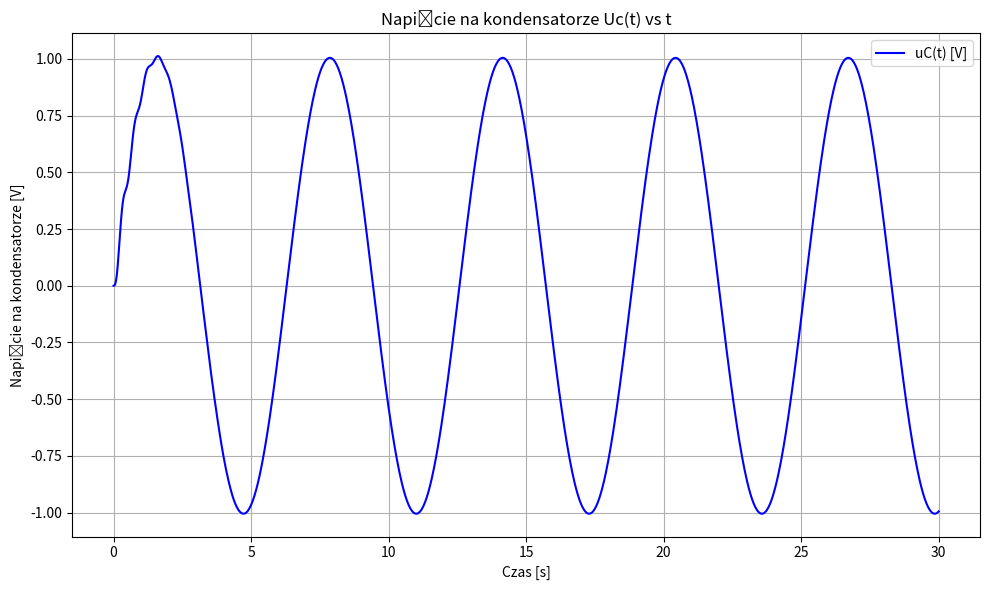
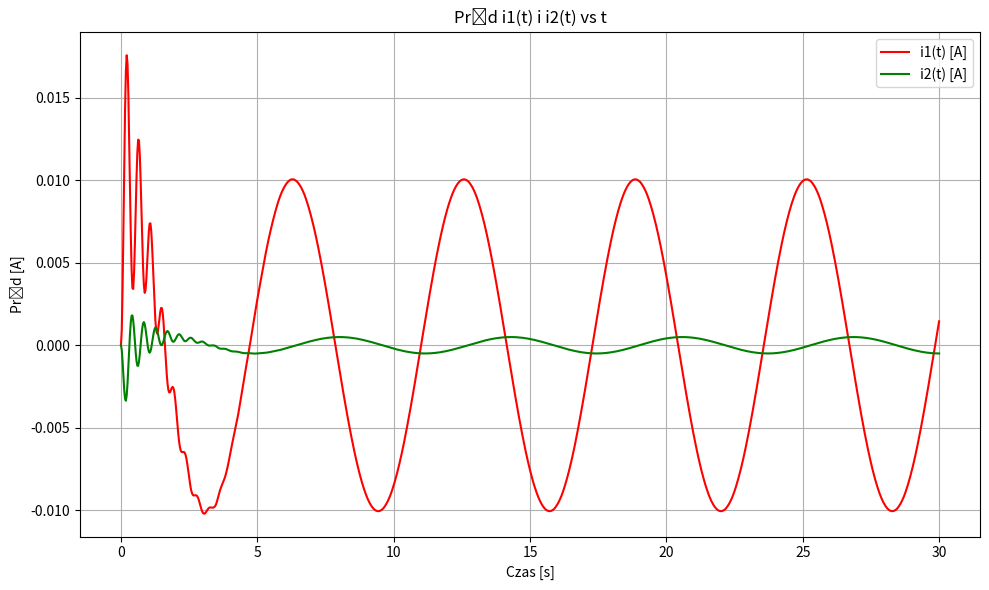

Python code for these plots, in order:
import numpy as np
from scipy.integrate import solve_ivp
import matplotlib.pyplot as plt

# Parametry obwodu
R1 = 1.0   # Ohm
R2 = 2.0   # Ohm
L1 = 0.5   # H
L2 = 0.3   # H
M  = 0.1   # H
C  = 0.01  # F

# Obliczanie D1 i D2
D1 = (L1 / M) - (M / L2)
D2 = (M / L1) - (L2 / M)

# Wymuszenie: e(t)
def e(t):
    return np.sin(t)

# Definicja funkcji f(t, y) opisującej układ równań różniczkowych
def f(t, y):
    y1, y2, y3 = y

    A = np.array([
        [-R1 / (M * D1),  R2 / (L2 * D1),  -1 / (M * D1)],
        [-R1 / (L1 * D2), R2 / (M * D2),   -1 / (L1 * D2)],
        [1 / C,           0,              0]
    ])

    B = np.array([
        1 / (M * D1),
        1 / (L1 * D2),
        0
    ])

    dydt = A @ y + B * e(t)
    return dydt

# Warunki początkowe: i1(0)=0, i2(0)=0, uC(0)=0
y0 = [0, 0, 0]

# Zakres czasu
t_span = (0, 30)  # Zmieniamy czas na 30 sekund
t_eval = np.linspace(*t_span, 1000)

# Rozwiązywanie układu równań
sol = solve_ivp(f, t_span, y0, t_eval=t_eval)

# Wykres 1: Napięcie na kondensatorze Uc(t) vs t
plt.figure(figsize=(10, 6))
plt.plot(sol.t, sol.y[2], label='uC(t) [V]', color='blue')
plt.xlabel('Czas [s]')
plt.ylabel('Napięcie na kondensatorze [V]')
plt.title('Napięcie na kondensatorze Uc(t) vs t')
plt.grid(True)
plt.legend()
plt.tight_layout()

# Zapisz wykres 1 jako PNG
plt.savefig('napięcie_na_kondensatorze.png', dpi=300)

# Wykres 2: Prąd i1(t) i i2(t) vs t
plt.figure(figsize=(10, 6))
plt.plot(sol.t, sol.y[0], label='i1(t) [A]', color='red')
plt.plot(sol.t, sol.y[1], label='i2(t) [A]', color='green')
plt.xlabel('Czas [s]')
plt.ylabel('Prąd [A]')
plt.title('Prąd i1(t) i i2(t) vs t')
plt.grid(True)
plt.legend()
plt.tight_layout()

# Zapisz wykres 2 jako PNG
plt.savefig('prądy_i1_i_i2.png', dpi=300)

# Pokaż wykresy
plt.show()
